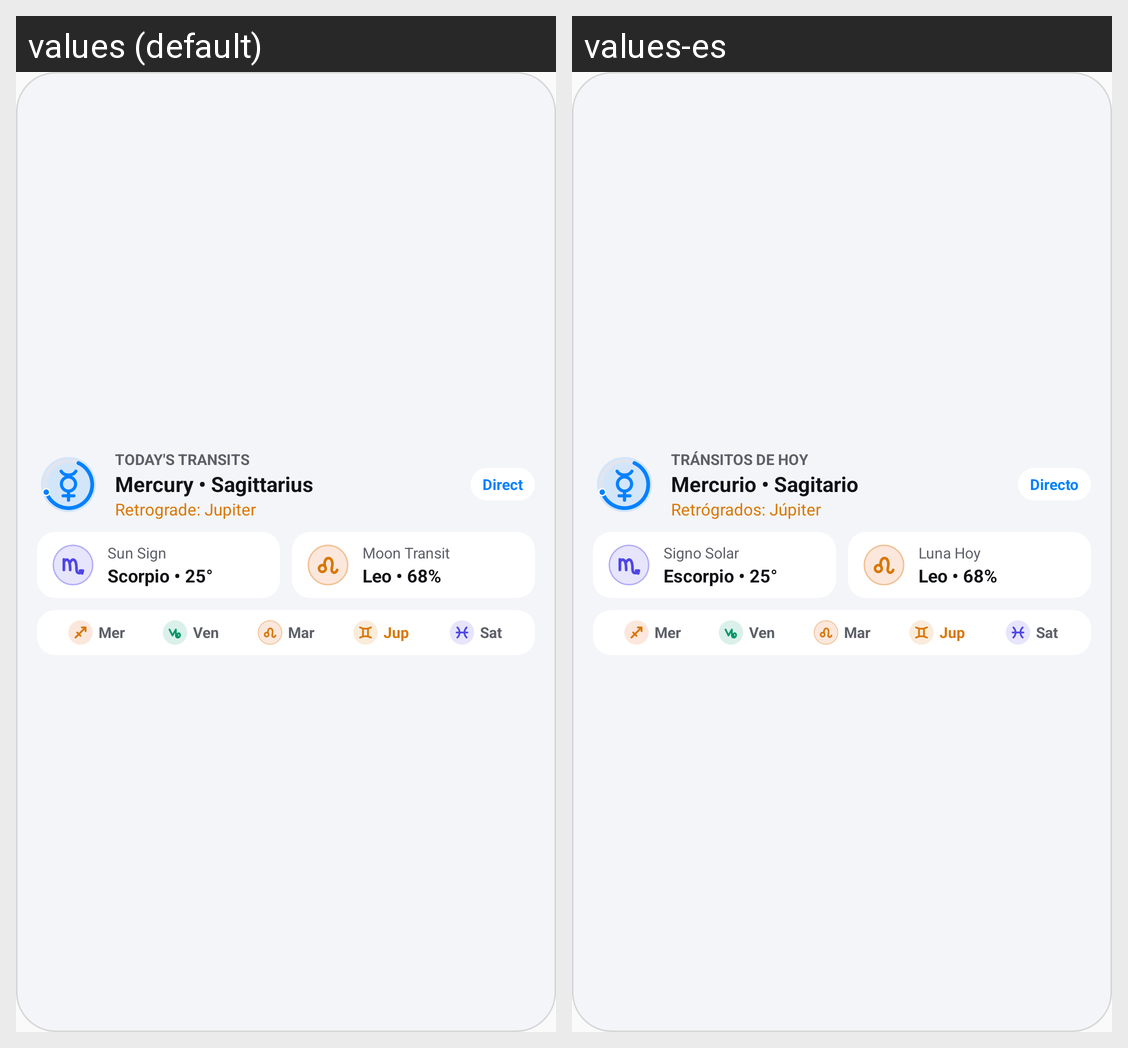

This grid shows one Android layout under two languages. Give, for every string resource on the screen, its name, the default text and each shown locale's text.
Android screen res/layout/widget_preview_astrology.xml rendered under 2 locales, left to right: values (default), values-es. Device: Nexus 5 (rendered at 1080×1920; each locale shown at half size, 540×960, under a caption strip naming it); theme Theme.OneUiExtraWidgets.
Strings drawn on this screen, with the default value and each locale's value (text and hints the layout hard-codes, and strings that could not be matched under every locale, appear in the picture but are not listed):

astro_preview_eyebrow
  values: TODAY'S TRANSITS
  values-es: TRÁNSITOS DE HOY

astro_preview_mercury
  values: Mercury • Sagittarius
  values-es: Mercurio • Sagitario

astro_preview_summary
  values: Retrograde: Jupiter
  values-es: Retrógrados: Júpiter

planet_direct
  values: Direct
  values-es: Directo

astro_sun_sign
  values: Sun Sign
  values-es: Signo Solar

astro_preview_sun_value
  values: Scorpio • 25°
  values-es: Escorpio • 25°

astro_moon_transit
  values: Moon Transit
  values-es: Luna Hoy

astro_preview_moon_value
  values: Leo • 68%
  values-es: Leo • 68%
